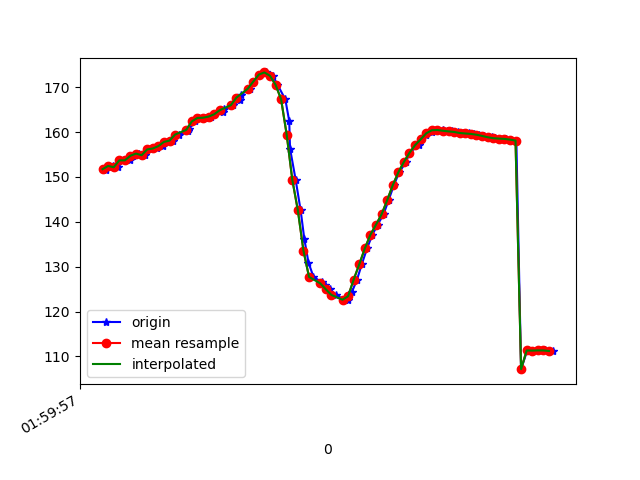

Data behind this chart, as committed beside it:
1617847197990, 542841539270886, 151.876, 25.744722, -15.599175
1617847197993, 542841558501656, 151.6, 26.44, -15.37
1617847198018, 542841577732426, 152.4, 26.38, -15.63
1617847198036, 542841596963196, 152.2, 26.49, -15.31
1617847198056, 542841616193966, 153.7, 26.71, -16.1
1617847198078, 542841635424736, 153.7, 26.58, -15.89
1617847198089, 542841654655506, 154.7, 27.65, -16.37
1617847198112, 542841673886276, 155.2, 27.42, -16.45
1617847198132, 542841693117046, 154.8, 27.69, -16.14
1617847198150, 542841712347816, 156.1, 27.78, -17.07
1617847198175, 542841731578586, 156.3, 27.64, -17.38
1617847198195, 542841750809356, 156.9, 28.16, -18
1617847198215, 542841770040126, 157.8, 27.6, -19.23
1617847198232, 542841789270896, 158.1, 26.99, -20.39
1617847198253, 542841808501666, 159.4, 26.48, -22.53
1617847198287, 542841827732436, 160.3, 25.26, -24.43
1617847198290, 542841846963206, 160.6, 24.3, -26.26
1617847198312, 542841866193976, 162.4, 23.53, -29.54
1617847198326, 542841885424746, 163.1, 22.25, -31.84
1617847198347, 542841904655516, 163.2, 21.22, -33.59
1617847198367, 542841923886286, 163.4, 20.01, -35.7
1617847198381, 542841943117056, 164, 19.08, -37.97
1617847198413, 542841962347826, 164.5, 18.49, -40.14
1617847198416, 542841981578596, 165.2, 18.36, -42.13
1617847198447, 542842000809366, 166, 18.78, -43.84
1617847198473, 542842020040136, 167, 19.68, -45.21
1617847198476, 542842039270906, 168.3, 21.06, -45.97
1617847198507, 542842058501676, 169.6, 22.94, -45.86
1617847198521, 542842077732446, 171.2, 25.28, -45.12
1617847198545, 542842096963216, 172.8, 28.45, -43.49
1617847198566, 542842116193986, 173.3, 32.35, -40.12
1617847198590, 542842135424756, 172.5, 36.22, -34.91
1617847198607, 542842154655526, 170.5, 39.86, -27.97
1617847198635, 542842173886296, 167.3, 43.56, -19.55
1617847198649, 542842193117066, 162.5, 47.4, -9.615
1617847198652, 542842212347836, 156.3, 50.43, 1.869
1617847198672, 542842231578606, 149.4, 51.78, 14.73
1617847198690, 542842250809376, 142.5, 51.76, 27.93
1617847198703, 542842270040146, 136.2, 51.14, 40.48
1617847198718, 542842289270916, 130.9, 50.28, 51.64
1617847198736, 542842308501686, 127.7, 48.91, 59.86
1617847198765, 542842327732456, 126.6, 47.42, 64.62
1617847198777, 542842346963226, 126, 46.2, 67.2
1617847198794, 542842366193996, 125, 45.32, 68.52
1617847198816, 542842385424766, 123.7, 44.7, 68.78
1617847198848, 542842404655536, 122.6, 44.38, 67.95
1617847198861, 542842423886306, 122.6, 44.3, 65.71
1617847198873, 542842443117076, 124.3, 44.08, 61.7
1617847198892, 542842462347846, 127.1, 43.52, 56.2
1617847198909, 542842481578616, 130.5, 42.6, 49.74
1617847198928, 542842500809386, 134.1, 41.26, 42.79
1617847198947, 542842520040156, 137.1, 39.81, 35.86
1617847198966, 542842539270926, 139.4, 38.99, 29.08
1617847198987, 542842558626382, 141.7, 38.76, 22.16
1617847199005, 542842577857152, 144.8, 37.99, 15.14
1617847199024, 542842597087922, 148.1, 36.42, 8.5
1617847199043, 542842616318692, 151, 34.63, 2.558
1617847199068, 542842635549462, 153.3, 32.91, -2.547
1617847199080, 542842654780232, 155.4, 30.97, -6.919
1617847199113, 542842674011002, 157.1, 28.82, -10.63
1617847199122, 542842693241772, 158.4, 26.87, -13.71
... 25 more rows
